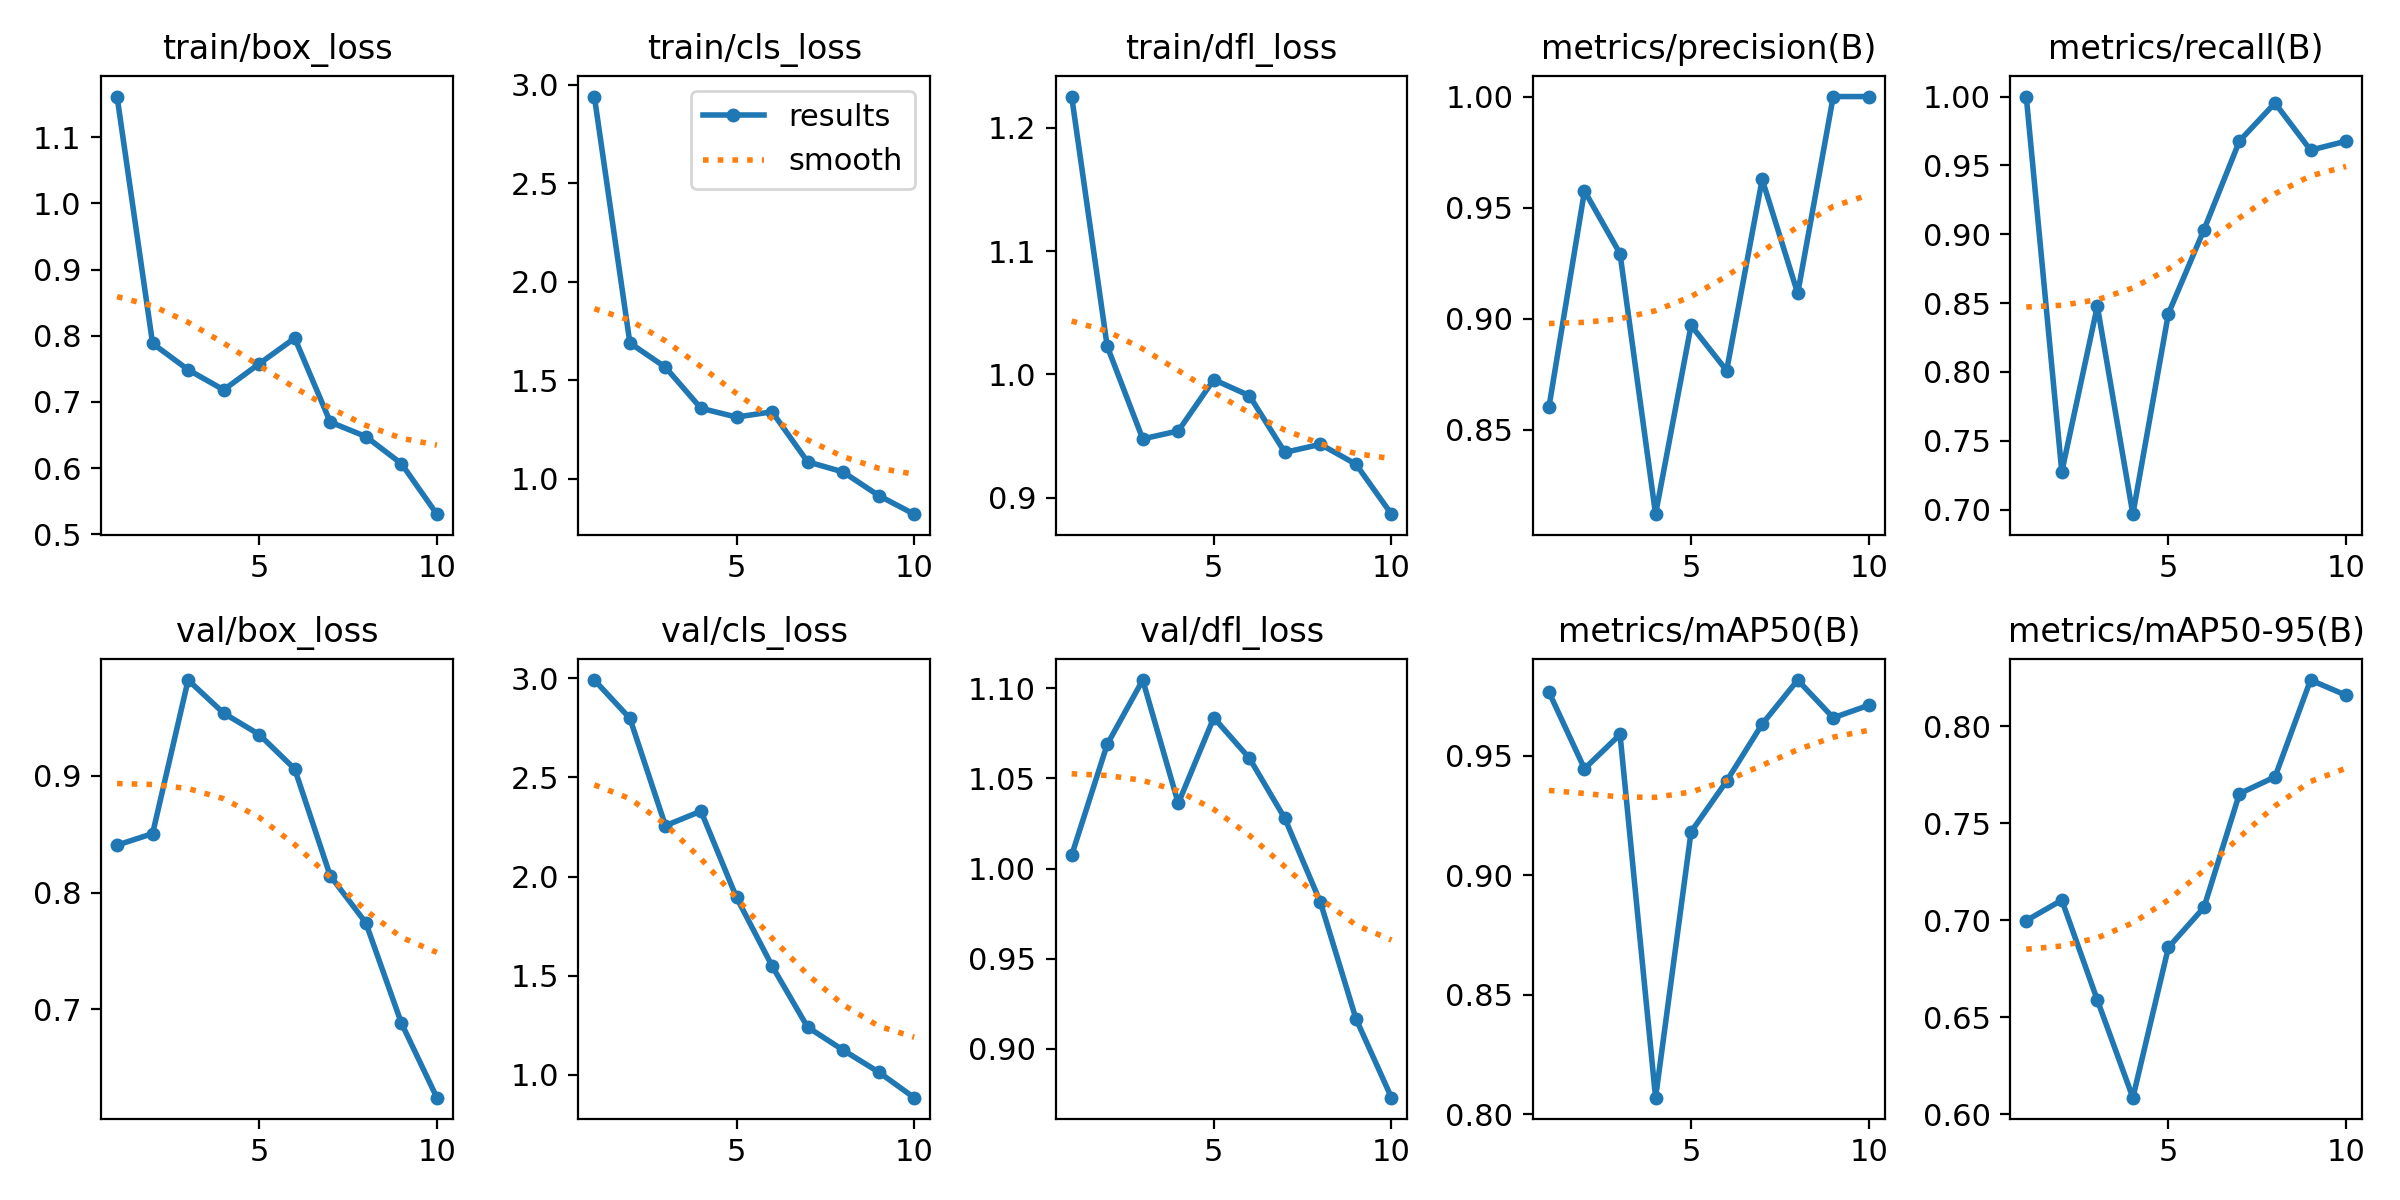

Data behind this chart, as committed beside it:
epoch, train/box_loss, train/cls_loss, train/dfl_loss, metrics/precision(B), metrics/recall(B), metrics/mAP50(B), metrics/mAP50-95(B), val/box_loss, val/cls_loss, val/dfl_loss, lr/pg0, lr/pg1, lr/pg2
1, 1.161, 2.939, 1.225, 0.8602, 1, 0.9767, 0.6998, 0.8406, 2.991, 1.007, 0.0004, 0.0004, 0.0004
2, 0.7883, 1.688, 1.023, 0.9575, 0.7274, 0.9446, 0.7103, 0.8504, 2.798, 1.069, 0.0007388, 0.0007388, 0.0007388
3, 0.7486, 1.565, 0.9477, 0.9293, 0.8478, 0.9589, 0.6588, 0.9819, 2.256, 1.105, 0.0009945, 0.0009945, 0.0009945
4, 0.7182, 1.356, 0.9542, 0.8119, 0.6967, 0.8069, 0.6085, 0.9535, 2.33, 1.036, 0.001167, 0.001167, 0.001167
5, 0.7576, 1.312, 0.9958, 0.8969, 0.8423, 0.9182, 0.6859, 0.9352, 1.895, 1.084, 0.001208, 0.001208, 0.001208
6, 0.7964, 1.339, 0.9828, 0.8766, 0.9032, 0.9394, 0.7066, 0.9057, 1.549, 1.061, 0.001208, 0.001208, 0.001208
7, 0.6695, 1.085, 0.9368, 0.9627, 0.9677, 0.9633, 0.7653, 0.8142, 1.24, 1.028, 0.00101, 0.00101, 0.00101
8, 0.6477, 1.033, 0.9433, 0.9114, 0.9953, 0.9817, 0.7739, 0.7741, 1.125, 0.9813, 0.000812, 0.000812, 0.000812
9, 0.6068, 0.9136, 0.9272, 1, 0.9611, 0.9659, 0.8238, 0.6884, 1.014, 0.9167, 0.000614, 0.000614, 0.000614
10, 0.5303, 0.819, 0.8867, 1, 0.9676, 0.9712, 0.816, 0.6244, 0.8846, 0.8729, 0.000416, 0.000416, 0.000416
